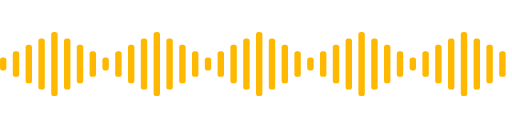
t = 0.00 s
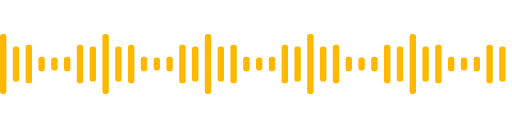
t = 0.40 s
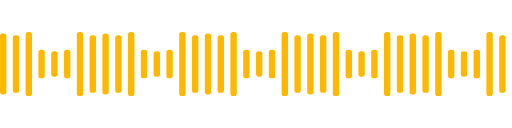
t = 0.59 s
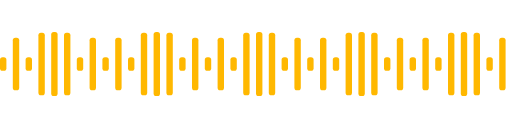
t = 0.96 s
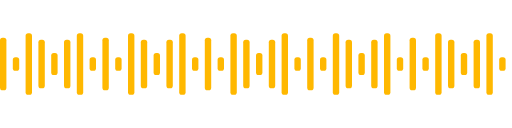
t = 1.34 s
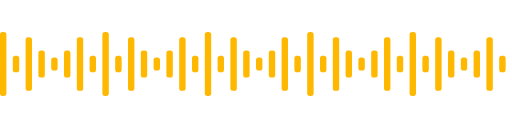
t = 1.53 s

The animated SVG that drew these frames (rendered in a browser with its animation timeline set to each time). Animation: 1 CSS @keyframes rule; one cycle of 1.90 s, repeats indefinitely.


<svg width="400" height="100" viewBox="0 0 400 100" xmlns="http://www.w3.org/2000/svg">
  <rect x="0" y="45" width="5" height="10" rx="2" fill="#FFB800" class="bar-1" />
  <rect x="10" y="40" width="5" height="20" rx="2" fill="#FFB800" class="bar-2" />
  <rect x="20" y="35" width="5" height="30" rx="2" fill="#FFB800" class="bar-3" />
  <rect x="30" y="30" width="5" height="40" rx="2" fill="#FFB800" class="bar-4" />
  <rect x="40" y="25" width="5" height="50" rx="2" fill="#FFB800" class="bar-5" />
  <rect x="50" y="30" width="5" height="40" rx="2" fill="#FFB800" class="bar-4" />
  <rect x="60" y="35" width="5" height="30" rx="2" fill="#FFB800" class="bar-3" />
  <rect x="70" y="40" width="5" height="20" rx="2" fill="#FFB800" class="bar-2" />
  <rect x="80" y="45" width="5" height="10" rx="2" fill="#FFB800" class="bar-1" />
  <rect x="90" y="40" width="5" height="20" rx="2" fill="#FFB800" class="bar-2" />
  <rect x="100" y="35" width="5" height="30" rx="2" fill="#FFB800" class="bar-3" />
  <rect x="110" y="30" width="5" height="40" rx="2" fill="#FFB800" class="bar-4" />
  <rect x="120" y="25" width="5" height="50" rx="2" fill="#FFB800" class="bar-5" />
  <rect x="130" y="30" width="5" height="40" rx="2" fill="#FFB800" class="bar-4" />
  <rect x="140" y="35" width="5" height="30" rx="2" fill="#FFB800" class="bar-3" />
  <rect x="150" y="40" width="5" height="20" rx="2" fill="#FFB800" class="bar-2" />
  <rect x="160" y="45" width="5" height="10" rx="2" fill="#FFB800" class="bar-1" />
  <rect x="170" y="40" width="5" height="20" rx="2" fill="#FFB800" class="bar-2" />
  <rect x="180" y="35" width="5" height="30" rx="2" fill="#FFB800" class="bar-3" />
  <rect x="190" y="30" width="5" height="40" rx="2" fill="#FFB800" class="bar-4" />
  <rect x="200" y="25" width="5" height="50" rx="2" fill="#FFB800" class="bar-5" />
  <rect x="210" y="30" width="5" height="40" rx="2" fill="#FFB800" class="bar-4" />
  <rect x="220" y="35" width="5" height="30" rx="2" fill="#FFB800" class="bar-3" />
  <rect x="230" y="40" width="5" height="20" rx="2" fill="#FFB800" class="bar-2" />
  <rect x="240" y="45" width="5" height="10" rx="2" fill="#FFB800" class="bar-1" />
  <rect x="250" y="40" width="5" height="20" rx="2" fill="#FFB800" class="bar-2" />
  <rect x="260" y="35" width="5" height="30" rx="2" fill="#FFB800" class="bar-3" />
  <rect x="270" y="30" width="5" height="40" rx="2" fill="#FFB800" class="bar-4" />
  <rect x="280" y="25" width="5" height="50" rx="2" fill="#FFB800" class="bar-5" />
  <rect x="290" y="30" width="5" height="40" rx="2" fill="#FFB800" class="bar-4" />
  <rect x="300" y="35" width="5" height="30" rx="2" fill="#FFB800" class="bar-3" />
  <rect x="310" y="40" width="5" height="20" rx="2" fill="#FFB800" class="bar-2" />
  <rect x="320" y="45" width="5" height="10" rx="2" fill="#FFB800" class="bar-1" />
  <rect x="330" y="40" width="5" height="20" rx="2" fill="#FFB800" class="bar-2" />
  <rect x="340" y="35" width="5" height="30" rx="2" fill="#FFB800" class="bar-3" />
  <rect x="350" y="30" width="5" height="40" rx="2" fill="#FFB800" class="bar-4" />
  <rect x="360" y="25" width="5" height="50" rx="2" fill="#FFB800" class="bar-5" />
  <rect x="370" y="30" width="5" height="40" rx="2" fill="#FFB800" class="bar-4" />
  <rect x="380" y="35" width="5" height="30" rx="2" fill="#FFB800" class="bar-3" />
  <rect x="390" y="40" width="5" height="20" rx="2" fill="#FFB800" class="bar-2" />

  <style>
    .bar-1 { animation: bar-anim 1s ease-in-out infinite; animation-delay: 0s; }
    .bar-2 { animation: bar-anim 1.3s ease-in-out infinite; animation-delay: 0.1s; }
    .bar-3 { animation: bar-anim 0.8s ease-in-out infinite; animation-delay: 0.2s; }
    .bar-4 { animation: bar-anim 1.5s ease-in-out infinite; animation-delay: 0.3s; }
    .bar-5 { animation: bar-anim 1.1s ease-in-out infinite; animation-delay: 0.4s; }

    @keyframes bar-anim {
      0%, 100% { height: 10px; y: 45px; }
      50% { height: 50px; y: 25px; }
    }
  </style>
</svg>
